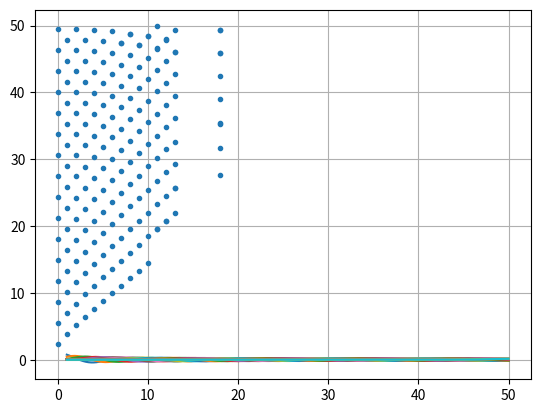

Recreate this plot in Python.
# -*- coding: utf-8 -*-
"""
Created on Mon Mar 21 18:48:05 2022
[redacted]
"""

import numpy as np
from scipy import special
import matplotlib.pyplot as plt

def bisection(x,v,tol):
    a = x[0]
    b = x[-1]
    y = int(len(x)/2)
    if np.sign(special.jv(v,a)) == np.sign(special.jv(v,b)):
        if np.sign(special.jv(v,a)) != np.sign(special.jv(v,(a+b)/2)):
            return bisection(x[0:y],v,tol)
        elif np.sign(special.jv(v,b)) != np.sign(special.jv(v,(a+b)/2)):
            return bisection(x[y:-1],v,tol)
        else:
            return 999
    m = (a+b)/2
    if np.abs(special.jv(v,m)) < tol:
        return m
    elif np.sign(special.jv(v,a)) == np.sign(special.jv(v,m)):
        return bisection(x[y:-1],v,tol) # m closer than a
    elif np.sign(special.jv(v,b)) == np.sign(special.jv(v,m)):
        return bisection(x[0:y],v,tol) # m closer than b

v = np.arange(0,50)
x = np.linspace(1,50,1000)
nrroots = 200

plt.figure()
plt.grid(True)
for i in range (0,len(v)):
    plt.plot(x,special.jv(v[i],x)) #bessel functions of first order
plt.show()

m = np.zeros(len(v))
xmin = np.empty((len(v),nrroots),float)
xmax = np.empty((len(v),nrroots),float)
roots0 = np.array([])

for n in range(0,nrroots):
    xmin[0][n] = np.pi*(n+0.75)
    xmax[0][n] = np.pi*(n+0.8)
    if xmin[0][n] >= x[0] and xmax[0][n] <= x[-1]:
        r = bisection(np.linspace(xmin[0][n],xmax[0][n],1000),v[0],0.01)
        m[0] += 1
        if r != 999:
            roots0 = np.append(roots0,r)
    elif xmin[0][n] <= x[0] and xmax[0][n] >= x[0]:
        r1 = bisection(np.linspace(x[0],xmax[0][n],1000),v[0],0.01)
        if r1 != 999:
            m[0] += 1
            roots0 = np.append(roots0,r1)
    elif xmin[0][n] <= x[-1] and xmax[0][n] >= x[-1]:
        r2 = bisection(np.linspace(xmin[0][n],x[-1],1000),v[0],0.01)
        if r2 != 999:
            m[0] += 1
            roots0 = np.append(roots0,r2)
print('J 0 has',m[0],'roots')


for k in range(1,len(v)):
    for n in range(0,nrroots):
        xmin[k][n] = xmin[k-1][n]+ 1  
        xmax[k][n] = xmax[k-1][n]+ np.pi/2
        if xmin[k][n] >= x[0] and xmax[k][n] <= x[-1]:
            mi = (xmax[k][n] + xmin[k][n])/2
            rr = bisection(np.linspace(xmin[k][n],mi,1000),v[k],0.01)
            r = bisection(np.linspace(mi,xmax[k][n],1000),v[k],0.01)
            if r != 999:
                m[k] += 1
            elif rr != 999:
                m[k] += 1            
        elif xmin[k][n] <= x[0] and xmax[k][n] >= x[0]:
            r1 = bisection(np.linspace(x[0],xmax[k][n],1000),v[k],0.01)
            if r1 != 999:
                m[k] += 1
        elif xmin[k][n] <= x[-1] and xmax[k][n] >= x[-1]:
            r1 = bisection(np.linspace(xmin[k][n],x[-1],1000),v[k],0.01)
            if r1 != 999:
                m[k] += 1
    print('J',k,'has',m[k],'roots')

rel = np.argpartition(m,-15)[-15:]   #gives the indeces corresponding to the largest elements

lyst = []
                
for k in rel:
    roots = np.array([])
    for n in range(0,nrroots):
        xmin[k][n] = xmin[k-1][n]+ 1 
        xmax[k][n] = xmax[k-1][n]+ np.pi/2
        if xmin[k][n] >= x[0] and xmax[k][n] <= x[-1]:  
            m = (xmax[k][n] + xmin[k][n])/2
            rr = bisection(np.linspace(xmin[k][n],m,1000),v[k],0.01)
            r = bisection(np.linspace(m,xmax[k][n],1000),v[k],0.01)
            if r != 999:
                roots = np.append(roots,r)
            elif rr != 999:
                roots = np.append(roots,rr)
        elif xmin[k][n] <= x[0] and xmax[k][n] >= x[0]:
            r1 = bisection(np.linspace(x[0],xmax[k][n],1000),v[k],0.01)
            if r1 != 999:
                roots = np.append(roots,r1)
        elif xmin[k][n] <= x[-1] and xmax[k][n] >= x[-1]:
            r2 = bisection(np.linspace(xmin[k][n],x[-1],1000),v[k],0.01)
            if r2 != 999:
                roots = np.append(roots,r2)
    if k == 0:
        for xr in roots0:
            lyst.append((0,round(xr,2)))
    elif k != 0:
        for xr in roots:
            lyst.append((k,round(xr,2)))
   
        
            
lyst.sort(key = lambda v: v[1])            
print('Here comes the long list!')
print(lyst)
np.savetxt('roots.txt', lyst, fmt="%.3f", header="nr  root")

k = [v[0] for v in lyst]
xr = [v[1] for v in lyst]
plt.plot(k,xr,'.')
plt.show()